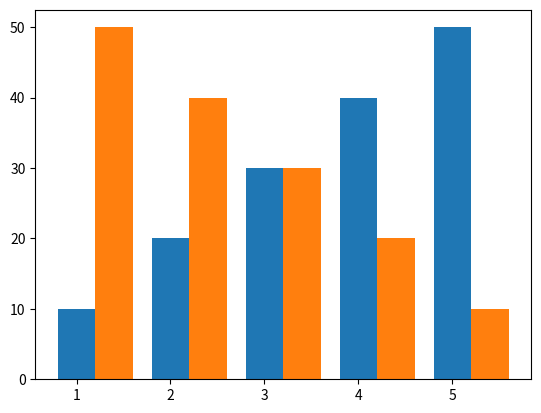

This chart was generated by the following Python code:
import matplotlib.pyplot as plt

def add(X, w):
    return [x + w for x in X]

w = 0.4

x1 = [1, 2, 3, 4, 5]
x2 = add(x1, w)

y1 = [10, 20, 30, 40, 50]
y2 = [50, 40, 30, 20, 10]

plt.bar(x1, y1, w)
plt.bar(x2, y2, w)

plt.show()